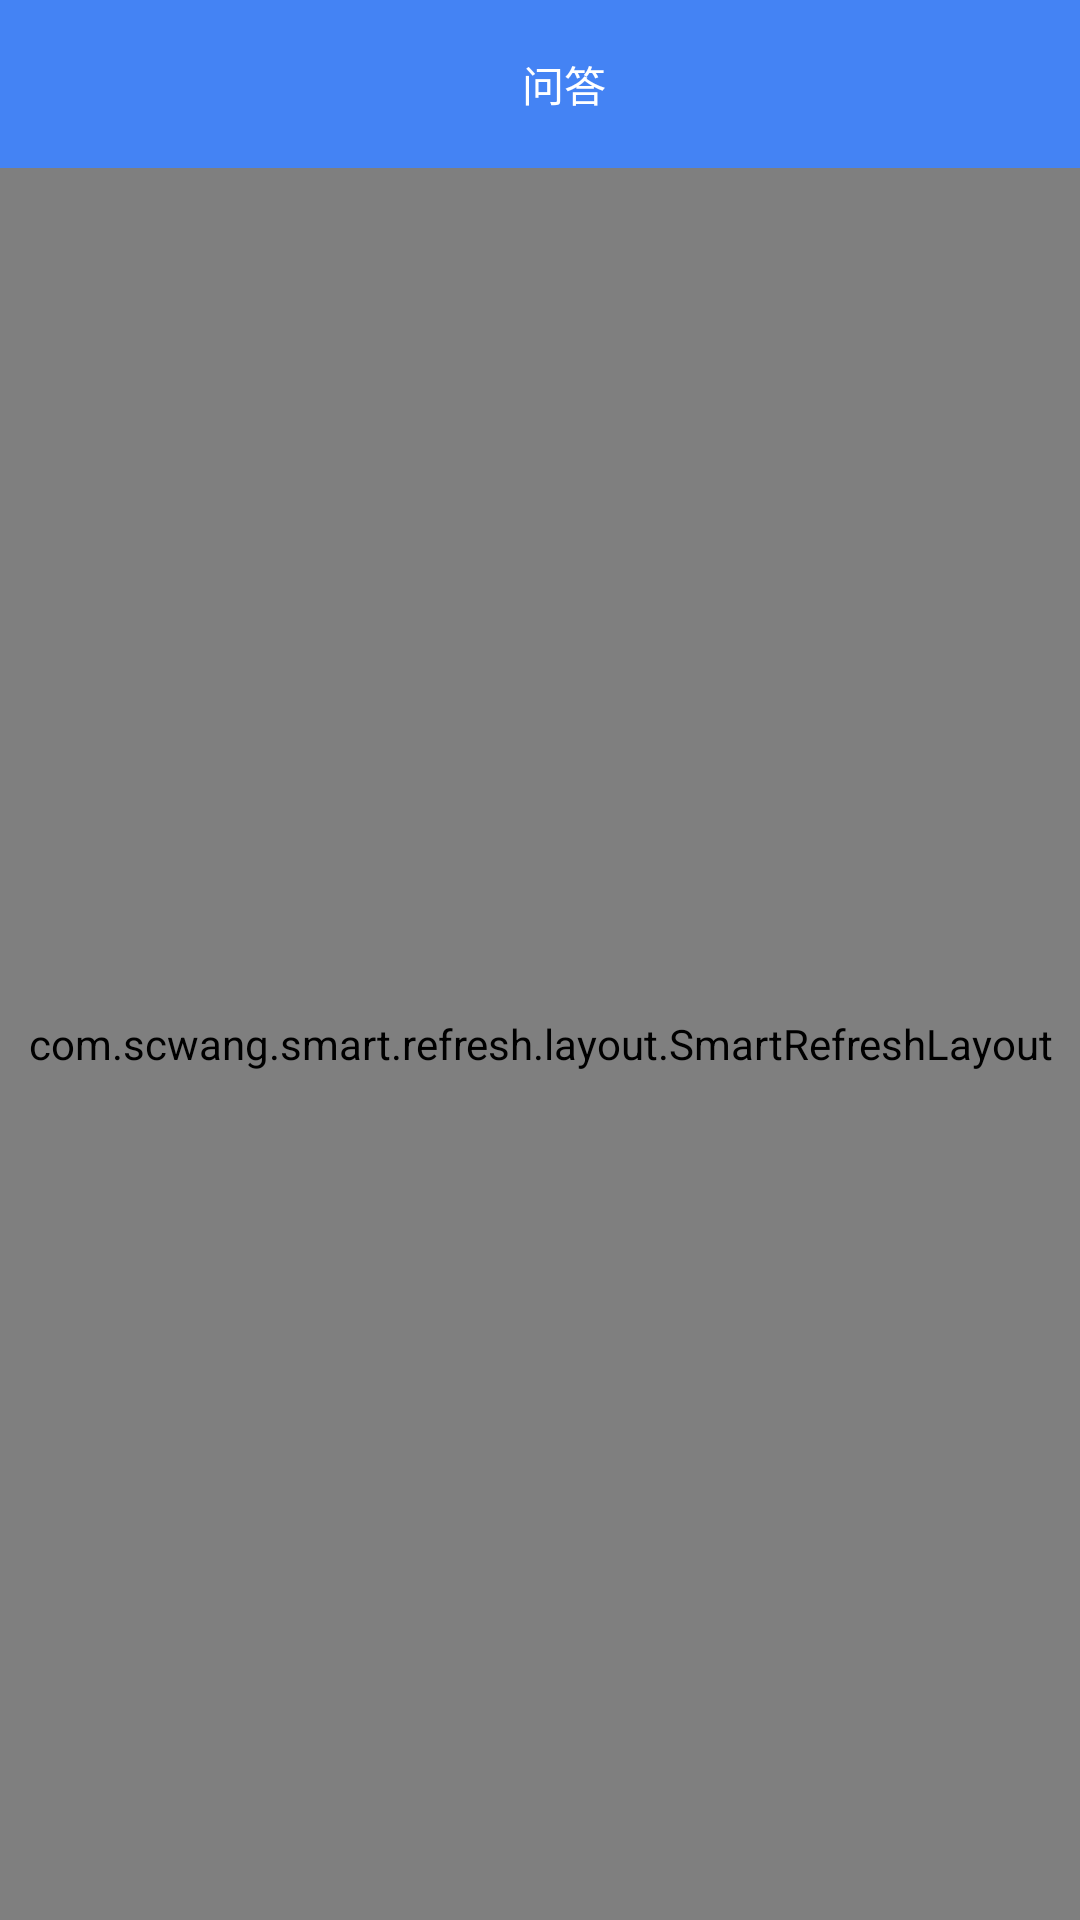

Produce the Android XML layout that renders to this screen, including the resource entries it uses.
<!-- AndroidManifest.xml: application theme Theme.WANApplication -->
<!-- res/layout/fragment_new_q_a.xml -->
<?xml version="1.0" encoding="utf-8"?>
<LinearLayout xmlns:android="http://schemas.android.com/apk/res/android"
    xmlns:tools="http://schemas.android.com/tools"
    android:orientation="vertical"
    android:layout_width="match_parent"
    android:layout_height="match_parent"
    tools:context=".qa.NewQAFragment">

    
    <androidx.appcompat.widget.Toolbar
        android:background="@color/mine_background_blue"
        android:layout_width="match_parent"
        android:layout_height="wrap_content">
        <TextView
            android:gravity="center"
            android:text="问答"
            android:textColor="@color/white"
            android:layout_width="match_parent"
            android:layout_height="wrap_content"/>
    </androidx.appcompat.widget.Toolbar>

    <com.scwang.smart.refresh.layout.SmartRefreshLayout
        android:id="@+id/qa_smart_refresh"
        android:layout_width="match_parent"
        android:layout_height="match_parent">
        <androidx.recyclerview.widget.RecyclerView
            android:id="@+id/qa_recycler"
            android:overScrollMode="never"
            android:layout_width="match_parent"
            android:layout_height="wrap_content"/>
    </com.scwang.smart.refresh.layout.SmartRefreshLayout>
</LinearLayout>
<!-- resources referenced by this layout -->
<resources>
  <color name="mine_background_blue">#4483f4</color>
  <color name="white">#FFFFFFFF</color>
  <style name="Theme.WANApplication" parent="Theme.MaterialComponents.DayNight.NoActionBar">
          
          <item name="colorPrimary">@color/mine_background_blue</item>
          <item name="colorPrimaryVariant">@color/mine_background_blue</item>
          <item name="colorOnPrimary">@color/white</item>
          
          <item name="colorSecondary">@color/teal_200</item>
          <item name="colorSecondaryVariant">@color/teal_700</item>
          <item name="colorOnSecondary">@color/black</item>
          
          <item name="android:statusBarColor" tools:targetApi="l">?attr/colorPrimaryVariant</item>
          
      </style>
  <color name="teal_200">#FF03DAC5</color>
  <color name="teal_700">#FF018786</color>
  <color name="black">#FF000000</color>
</resources>
